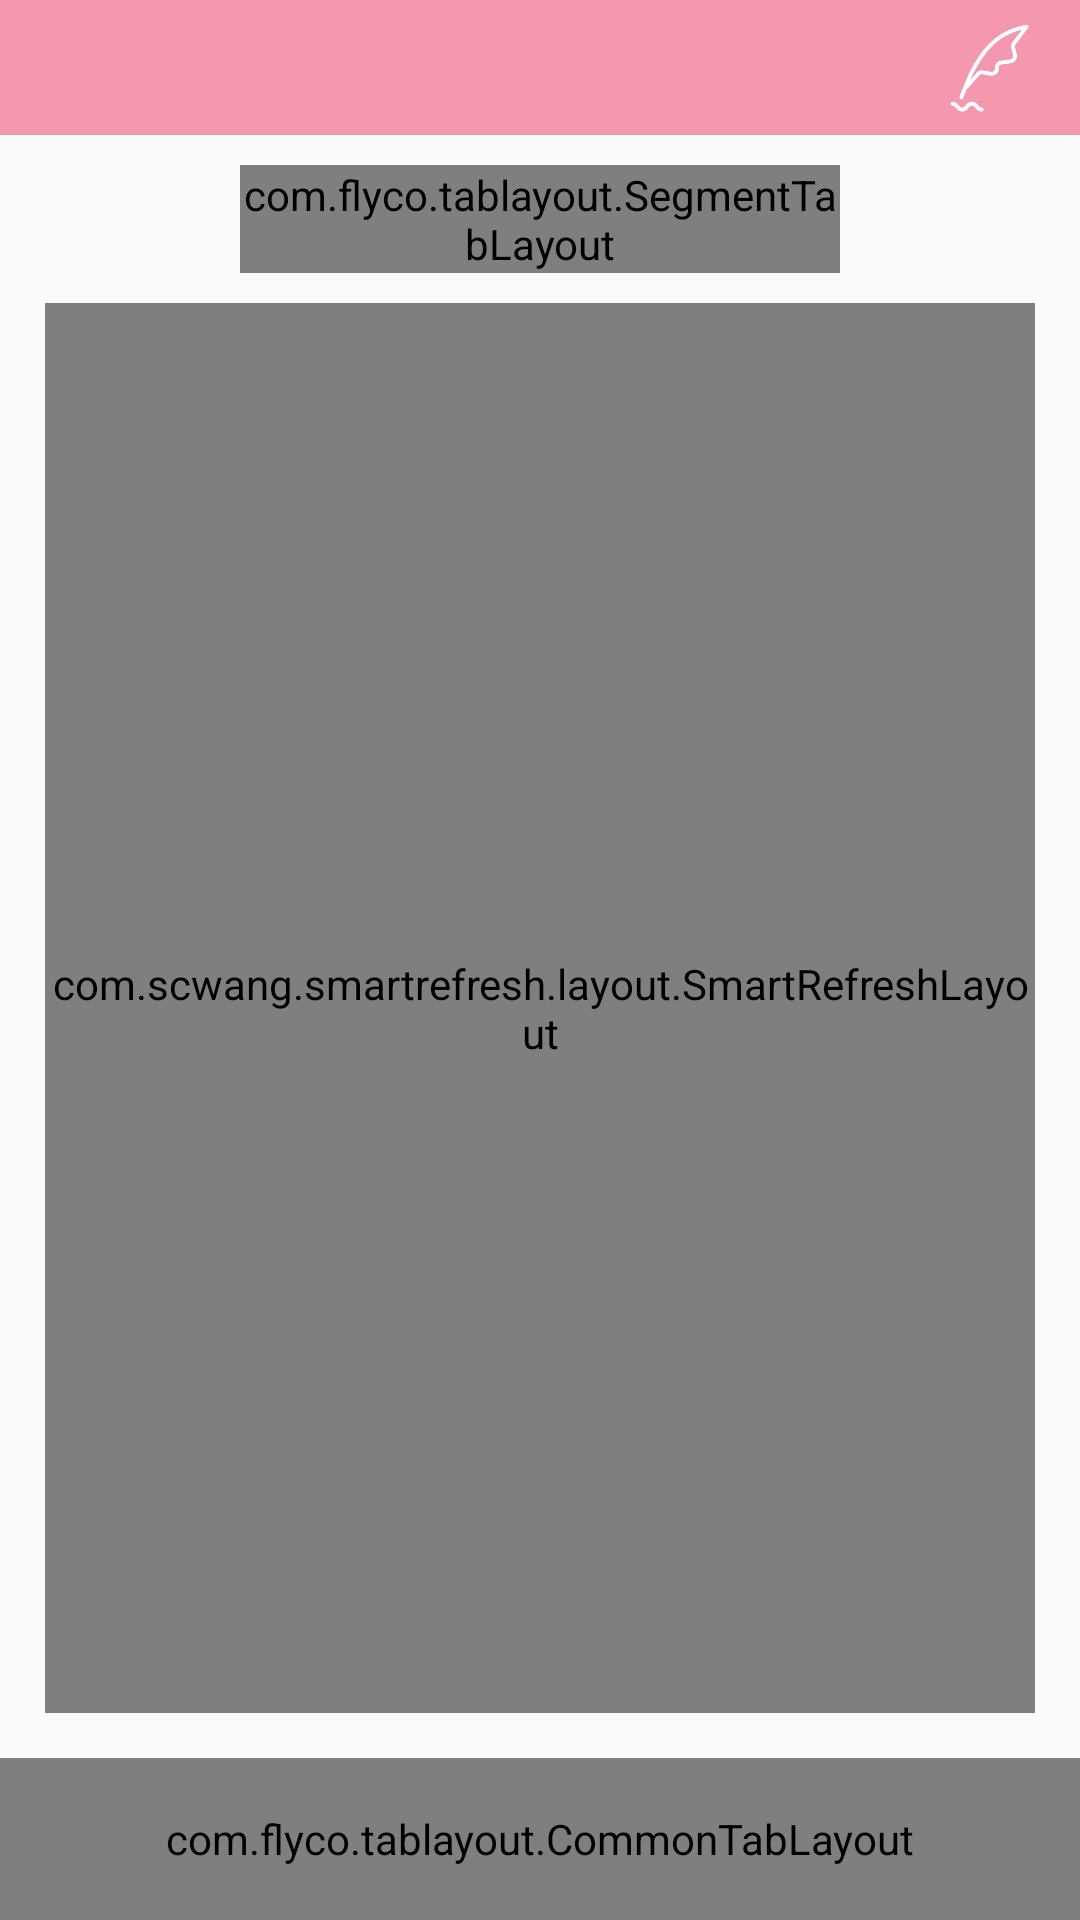

Produce the Android XML layout that renders to this screen, including the resource entries it uses.
<!-- AndroidManifest.xml: application theme AppTheme -->
<!-- res/layout/activity_todo2.xml -->
<?xml version="1.0" encoding="utf-8"?>
<LinearLayout xmlns:android="http://schemas.android.com/apk/res/android"
    xmlns:app="http://schemas.android.com/apk/res-auto"
    xmlns:tl="http://schemas.android.com/apk/res-auto"
    xmlns:tools="http://schemas.android.com/tools"
    android:layout_width="match_parent"
    android:layout_height="match_parent"
    android:orientation="vertical"
    tools:context=".activity.TodoActivity">

    <include layout="@layout/title_bar_todo" />

    <android.support.v4.view.ViewPager
        android:id="@+id/vp_2"
        android:layout_width="match_parent"
        android:layout_height="0dp"
        android:layout_weight="1"
        android:visibility="gone" />

    <LinearLayout
        android:layout_width="match_parent"
        android:layout_height="0dp"
        android:layout_weight="1"
        android:orientation="vertical">

        <com.flyco.tablayout.SegmentTabLayout
            android:id="@+id/tl_5"
            android:layout_width="@dimen/dp_200"
            android:layout_height="36dp"
            android:layout_gravity="center_horizontal"
            android:layout_margin="@dimen/dp_10"
            tl:tl_bar_color="#ffffff"
            tl:tl_indicator_anim_enable="true"
            tl:tl_indicator_bounce_enable="false"
            tl:tl_indicator_color="@color/colorPrimary"
            tl:tl_indicator_margin_bottom="2dp"
            tl:tl_indicator_margin_left="2dp"
            tl:tl_indicator_margin_right="2dp"
            tl:tl_indicator_margin_top="2dp"
            tl:tl_tab_space_equal="true" />

        
        
        
        
        
        
        

        <LinearLayout
            android:layout_width="match_parent"
            android:layout_height="0dp"
            android:layout_marginLeft="@dimen/dp_15"
            android:layout_marginRight="@dimen/dp_15"
            android:layout_marginBottom="@dimen/dp_15"
            android:layout_weight="1">

            <com.scwang.smartrefresh.layout.SmartRefreshLayout
                android:id="@+id/refreshLayout"
                android:layout_width="match_parent"
                android:layout_height="match_parent">

                <com.scwang.smartrefresh.header.MaterialHeader
                    android:layout_width="match_parent"
                    android:layout_height="wrap_content" />

                <LinearLayout
                    android:layout_width="match_parent"
                    android:layout_height="match_parent"
                    android:orientation="vertical">

                    <LinearLayout
                        android:id="@+id/linear_no_income"
                        android:layout_width="match_parent"
                        android:layout_height="match_parent"
                        android:gravity="center"
                        android:orientation="vertical"
                        android:visibility="gone">

                        <ImageView
                            android:layout_width="wrap_content"
                            android:layout_height="wrap_content"
                            android:background="@mipmap/icon_no_data" />

                        <TextView
                            android:layout_width="wrap_content"
                            android:layout_height="wrap_content"
                            android:layout_marginTop="14dp"
                            android:text="暂无数据~"
                            android:textColor="#BDBDBD"
                            android:textSize="14sp" />

                    </LinearLayout>


                    <android.support.v7.widget.RecyclerView
                        android:id="@+id/recyclerview"
                        android:layout_width="match_parent"
                        android:layout_height="wrap_content" />

                </LinearLayout>

                <com.scwang.smartrefresh.layout.footer.ClassicsFooter
                    android:layout_width="match_parent"
                    android:layout_height="wrap_content" />

            </com.scwang.smartrefresh.layout.SmartRefreshLayout>

        </LinearLayout>

    </LinearLayout>

    <com.flyco.tablayout.CommonTabLayout
        android:id="@+id/tl_2"
        android:layout_width="match_parent"
        android:layout_height="54dp"
        android:background="#ffffff"
        tl:tl_iconHeight="23dp"
        tl:tl_iconWidth="23dp"
        tl:tl_indicator_color="@color/progress_bar_web_start"
        tl:tl_indicator_height="0dp"
        tl:tl_textSelectColor="@color/progress_bar_web_start"
        tl:tl_textUnselectColor="#66000000"
        tl:tl_textsize="12sp"
        tl:tl_underline_color="#DDDDDD"
        tl:tl_underline_height="1dp" />

</LinearLayout>
<!-- res/layout/title_bar_todo.xml (included above) -->
<?xml version="1.0" encoding="utf-8"?>
<RelativeLayout xmlns:android="http://schemas.android.com/apk/res/android"
    android:id="@+id/toolbar"
    android:layout_width="match_parent"
    android:layout_height="@dimen/dp_45"
    android:background="@color/progress_bar_web_start">
    
    <LinearLayout
        android:id="@+id/linear_back"
        android:layout_width="wrap_content"
        android:layout_height="match_parent"
        android:layout_centerVertical="true"
        android:padding="@dimen/dp_8">

        <ImageView
            android:layout_width="wrap_content"
            android:layout_height="wrap_content"
            android:layout_gravity="center_vertical"
            android:src="@mipmap/ic_back" />
    </LinearLayout>

    <TextView
        android:id="@+id/tv_title"
        android:layout_width="match_parent"
        android:layout_height="match_parent"
        android:gravity="center"
        android:text=""
        android:textColor="@color/white"
        android:textSize="@dimen/sp_18" />

    <LinearLayout
        android:id="@+id/ll_record"
        android:layout_width="@dimen/dp_60"
        android:layout_height="@dimen/dp_45"
        android:layout_alignParentRight="true"
        android:gravity="center"
        android:orientation="vertical">

        <ImageView
            android:layout_width="@dimen/dp_35"
            android:layout_height="@dimen/dp_35"
            android:background="@mipmap/ic_record" />

    </LinearLayout>

</RelativeLayout>
<!-- resources referenced by this layout -->
<resources>
  <color name="colorPrimary">#f498af</color>
  <color name="progress_bar_web_start">#f498af</color>
  <color name="white">#ffffff</color>
  <dimen name="dp_10">10dp</dimen>
  <dimen name="dp_15">15dp</dimen>
  <dimen name="dp_200">200dp</dimen>
  <dimen name="dp_35">35dp</dimen>
  <dimen name="dp_45">45dp</dimen>
  <dimen name="dp_60">60dp</dimen>
  <dimen name="dp_8">8dp</dimen>
  <dimen name="sp_18">18sp</dimen>
  <!-- mipmap ic_record: png bitmap (mipmap-xxhdpi, 4377 bytes) -->
  <!-- mipmap icon_no_data: png bitmap (mipmap-xxhdpi, 5989 bytes) -->
  <style name="AppTheme" parent="Theme.AppCompat.Light.DarkActionBar">
          
          
          
          
  
          <item name="windowActionBar">false</item>
          <item name="windowNoTitle">true</item>
  
      </style>
</resources>
